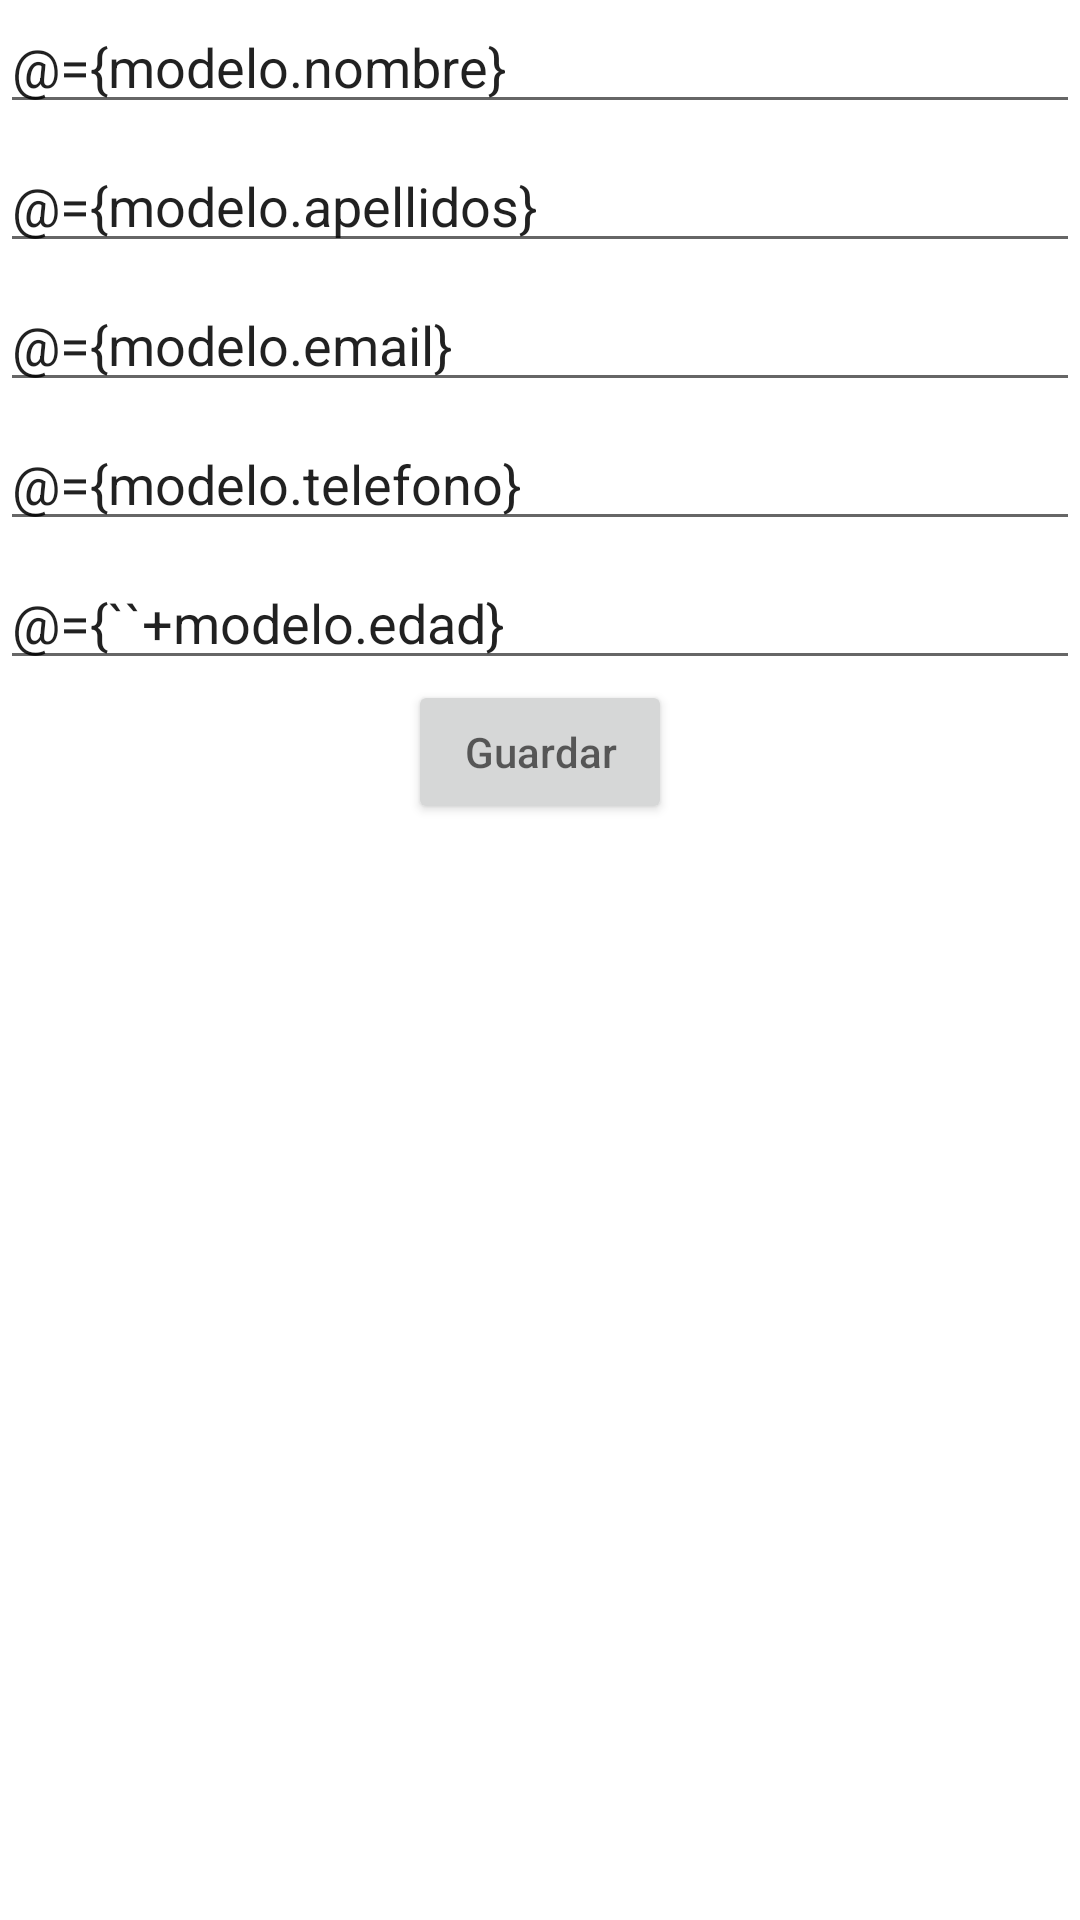

Reconstruct the res/layout file that produces this screen, plus the resources it refers to.
<!-- AndroidManifest.xml: application theme Theme.MiAgendaMVVM -->
<!-- res/layout/activity_formulario.xml -->
<?xml version="1.0" encoding="utf-8"?>
<layout xmlns:android="http://schemas.android.com/apk/res/android"
    xmlns:app="http://schemas.android.com/apk/res-auto"
    xmlns:tools="http://schemas.android.com/tools">

    <data>
        <variable
            name="modelo"
            type="com.example.miagendamvvm.viewmodel.FormularioViewModel" />
    </data>

    <androidx.constraintlayout.widget.ConstraintLayout
        android:layout_width="match_parent"
        android:layout_height="match_parent"
        tools:context=".ui.FormularioActivity">

        <EditText
            android:id="@+id/etNombre"
            android:hint="@string/nombre"
            android:layout_width="match_parent"
            android:layout_height="wrap_content"
            app:layout_constraintEnd_toStartOf="parent"
            app:layout_constraintStart_toEndOf="parent"
            app:layout_constraintTop_toTopOf="parent"
            android:text="@={modelo.nombre}"/>

        <EditText
            android:id="@+id/etApellidos"
            android:hint="@string/apellidos"
            android:layout_width="match_parent"
            android:layout_height="wrap_content"
            app:layout_constraintEnd_toStartOf="parent"
            app:layout_constraintStart_toEndOf="parent"
            app:layout_constraintTop_toBottomOf="@+id/etNombre"
            android:layout_marginTop="5dp"
            android:text="@={modelo.apellidos}"/>

        <EditText
            android:id="@+id/etEmail"
            android:hint="@string/email"
            android:layout_width="match_parent"
            android:layout_height="wrap_content"
            app:layout_constraintEnd_toStartOf="parent"
            app:layout_constraintStart_toEndOf="parent"
            app:layout_constraintTop_toBottomOf="@+id/etApellidos"
            android:layout_marginTop="5dp"
            android:inputType="textEmailAddress"
            android:text="@={modelo.email}"/>

        <EditText
            android:id="@+id/etTelefono"
            android:hint="@string/telefono"
            android:layout_width="match_parent"
            android:layout_height="wrap_content"
            app:layout_constraintEnd_toStartOf="parent"
            app:layout_constraintStart_toEndOf="parent"
            app:layout_constraintTop_toBottomOf="@+id/etEmail"
            android:layout_marginTop="5dp"
            android:inputType="phone"
            android:text="@={modelo.telefono}"/>

        <EditText
            android:id="@+id/etEdad"
            android:hint="@string/edad"
            android:layout_width="match_parent"
            android:layout_height="wrap_content"
            app:layout_constraintEnd_toStartOf="parent"
            app:layout_constraintStart_toEndOf="parent"
            app:layout_constraintTop_toBottomOf="@+id/etTelefono"
            android:layout_marginTop="5dp"
            android:inputType="number"
            android:text="@={``+modelo.edad}"/>

        <Button
            android:id="@+id/btnGuardar"
            android:hint="@string/guardar"
            android:layout_width="wrap_content"
            android:layout_height="wrap_content"
            app:layout_constraintEnd_toEndOf="parent"
            app:layout_constraintStart_toStartOf="parent"
            app:layout_constraintTop_toBottomOf="@+id/etEdad"
            android:onClick="@{()->modelo.guardarUsuario()}"/>

        <LinearLayout
            android:id="@+id/linearEditar"
            android:layout_width="match_parent"
            android:layout_height="wrap_content"
            android:orientation="horizontal"
            app:layout_constraintEnd_toEndOf="parent"
            app:layout_constraintStart_toStartOf="parent"
            app:layout_constraintTop_toBottomOf="@+id/etEdad"
            android:gravity="center_horizontal"
            android:visibility="gone"
            >

            <Button
                android:id="@+id/btnEditar"
                android:hint="@string/editar"
                android:layout_width="wrap_content"
                android:layout_height="wrap_content"
                android:layout_marginRight="5dp"
                android:onClick="@{()->modelo.guardarUsuario()}"/>
            <Button
                android:id="@+id/btnBorrar"
                android:hint="@string/borrar"
                android:layout_width="wrap_content"
                android:layout_height="wrap_content" />

        </LinearLayout>
    </androidx.constraintlayout.widget.ConstraintLayout>
</layout>
<!-- resources referenced by this layout -->
<resources>
  <string name="apellidos">Apellidos</string>
  <string name="borrar">Borrar</string>
  <string name="edad">Edad</string>
  <string name="editar">Editar</string>
  <string name="email">Email</string>
  <string name="guardar">Guardar</string>
  <string name="nombre">Nombre</string>
  <string name="telefono">Telefono</string>
  <style name="Theme.MiAgendaMVVM" parent="Theme.MaterialComponents.DayNight.DarkActionBar">
          
          <item name="colorPrimary">@color/purple_500</item>
          <item name="colorPrimaryVariant">@color/purple_700</item>
          <item name="colorOnPrimary">@color/white</item>
          
          <item name="colorSecondary">@color/teal_200</item>
          <item name="colorSecondaryVariant">@color/teal_700</item>
          <item name="colorOnSecondary">@color/black</item>
          
          <item name="android:statusBarColor" tools:targetApi="l">?attr/colorPrimaryVariant</item>
          
      </style>
  <color name="purple_500">#FF6200EE</color>
  <color name="purple_700">#FF3700B3</color>
  <color name="white">#FFFFFFFF</color>
  <color name="teal_200">#FF03DAC5</color>
  <color name="teal_700">#FF018786</color>
  <color name="black">#FF000000</color>
</resources>
